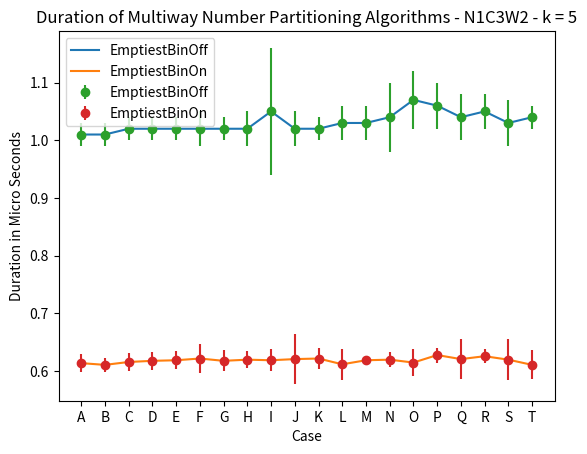

The script that saved this image: (Note: this script raises an exception after producing the figure.)
import matplotlib.pyplot as plt


def nanoToMicro(n):
    return n / 1000


# micro seconds
Baseline_dur = [
    49.5,
    47.3,
    47.9,
    47.7,
    47.1,
    49.2,
    54.9,
    54.4,
    52.5,
    54.1,
    53.6,
    51.9,
    53.5,
    52.6,
    52.7,
    53.3,
    53.5,
    53.9,
    51.7,
    51.0]
Baseline_error = [
    4.6,
    1.2,
    1.9,
    1.5,
    1.3,
    3.2,
    4.7,
    4.5,
    2.5,
    3.0,
    2.9,
    3.0,
    2.1,
    2.0,
    2.6,
    3.3,
    2.7,
    4.8,
    1.6,
    1.3]

# Nano Secs
EmptiestBinOn_dur = [
    614,
    611,
    616,
    618,
    619,
    622,
    618,
    620,
    619,
    621,
    622,
    612,
    619,
    620,
    615,
    628,
    621,
    626,
    620,
    611
]
EmptiestBinOn_error = [
    16,
    12,
    15,
    16,
    16,
    25,
    18,
    15,
    19,
    43,
    18,
    27,
    8,
    13,
    23,
    13,
    34,
    12,
    35,
    25,
]

# Micro Seconds
EmptiestBinOn_dur = list(map(nanoToMicro, EmptiestBinOn_dur))
EmptiestBinOn_error = list(map(nanoToMicro, EmptiestBinOn_error))

# Micro Seconds
EmptiestBinOff_dur = [
    1.01,
    1.01,
    1.02,
    1.02,
    1.02,
    1.02,
    1.02,
    1.02,
    1.05,
    1.02,
    1.02,
    1.03,
    1.03,
    1.04,
    1.07,
    1.06,
    1.04,
    1.05,
    1.03,
    1.04
]
EmptiestBinOff_error = [
    0.02,
    0.02,
    0.02,
    0.02,
    0.02,
    0.03,
    0.02,
    0.03,
    0.11,
    0.03,
    0.02,
    0.03,
    0.03,
    0.06,
    0.05,
    0.04,
    0.04,
    0.03,
    0.04,
    0.02
]

# file_libary= "N1C3W2"
file_names = ['A', 'B', 'C', 'D', 'E', 'F', 'G', 'H', 'I',
              'J', 'K', 'L', 'M', 'N', 'O', 'P', 'Q', 'R', 'S', 'T']


def plot():
    plt.clf()
    # Plot the points above point graph
    plt.plot(file_names, EmptiestBinOff_dur, label="EmptiestBinOff")
    plt.plot(file_names, EmptiestBinOn_dur, label="EmptiestBinOn")

    # Uncomment to see base function in graphs
    # plt.plot(file_names, Baseline_dur, label="Baseline")
    # plt.errorbar(
    #     file_names,
    #     Baseline_dur,
    #     yerr=Baseline_error,
    #     fmt='o',
    #     label="Baseline")
    plt.errorbar(
        file_names,
        EmptiestBinOff_dur,
        yerr=EmptiestBinOff_error,
        fmt='o',
        label="EmptiestBinOff")
    plt.errorbar(
        file_names,
        EmptiestBinOn_dur,
        yerr=EmptiestBinOn_error,
        fmt='o',
        label="EmptiestBinOn")

    plt.xlabel('Case')
    plt.ylabel('Duration in Micro Seconds')
    plt.title('Duration of Multiway Number Partitioning Algorithms - N1C3W2 - k = 5')
    plt.legend()
    # plt.show()
    plt.savefig("./analysis_tools/outputs/t5_no_bench.png")
    # plt.savefig("./analysis_tools/outputs/t5.png")


def main():
    plot()


if __name__ == "__main__":
    main()
